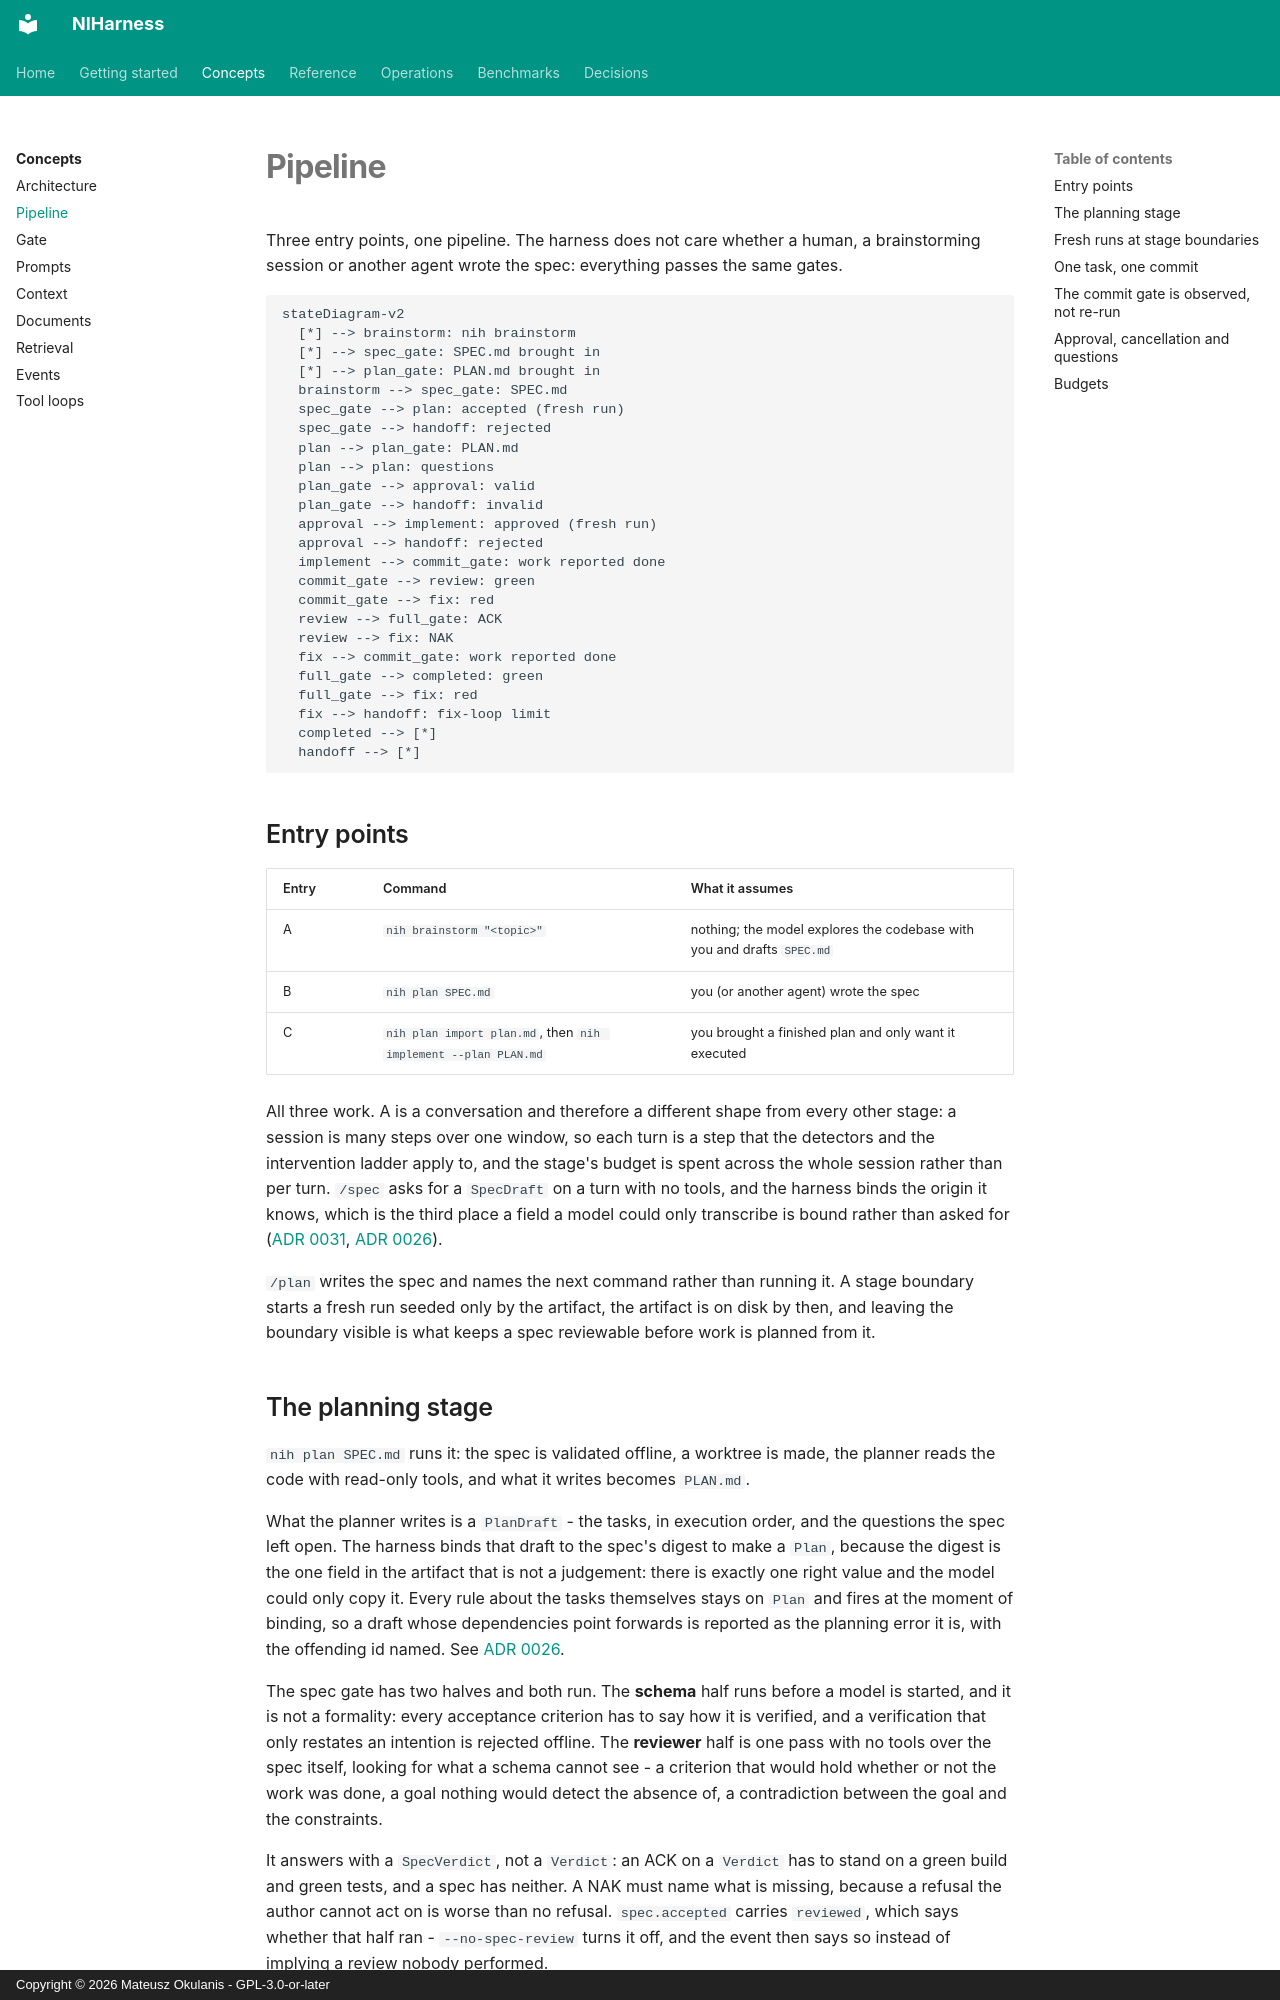

repository: FPGArtktic/NIHarness · page: concepts/pipeline/index.html · generator: mkdocs · copyright: Copyright © 2026 Mateusz Okulanis - GPL-3.0-or-later

<!--
SPDX-FileCopyrightText: 2026 Mateusz Okulanis
SPDX-License-Identifier: GPL-3.0-or-later
-->

# Pipeline

Three entry points, one pipeline. The harness does not care whether a human, a
brainstorming session or another agent wrote the spec: everything passes the
same gates.

```mermaid
stateDiagram-v2
  [*] --> brainstorm: nih brainstorm
  [*] --> spec_gate: SPEC.md brought in
  [*] --> plan_gate: PLAN.md brought in
  brainstorm --> spec_gate: SPEC.md
  spec_gate --> plan: accepted (fresh run)
  spec_gate --> handoff: rejected
  plan --> plan_gate: PLAN.md
  plan --> plan: questions
  plan_gate --> approval: valid
  plan_gate --> handoff: invalid
  approval --> implement: approved (fresh run)
  approval --> handoff: rejected
  implement --> commit_gate: work reported done
  commit_gate --> review: green
  commit_gate --> fix: red
  review --> full_gate: ACK
  review --> fix: NAK
  fix --> commit_gate: work reported done
  full_gate --> completed: green
  full_gate --> fix: red
  fix --> handoff: fix-loop limit
  completed --> [*]
  handoff --> [*]
```

## Entry points

| Entry | Command | What it assumes |
|---|---|---|
| A | `nih brainstorm "<topic>"` | nothing; the model explores the codebase with you and drafts `SPEC.md` |
| B | `nih plan SPEC.md` | you (or another agent) wrote the spec |
| C | `nih plan import plan.md`, then `nih implement --plan PLAN.md` | you brought a finished plan and only want it executed |

All three work. A is a conversation and therefore a different shape from every
other stage: a session is many steps over one window, so each turn is a step
that the detectors and the intervention ladder apply to, and the stage's
budget is spent across the whole session rather than per turn. `/spec` asks
for a `SpecDraft` on a turn with no tools, and the harness binds the origin it
knows, which is the third place a field a model could only transcribe is
bound rather than asked for
([ADR 0031](../adr/0031-a-brainstorm-session-is-many-steps-over-one-window.md),
[ADR 0026](../adr/0026-the-planner-writes-the-work-the-harness-binds-the-spec.md)).

`/plan` writes the spec and names the next command rather than running it. A
stage boundary starts a fresh run seeded only by the artifact, the artifact is
on disk by then, and leaving the boundary visible is what keeps a spec
reviewable before work is planned from it.
